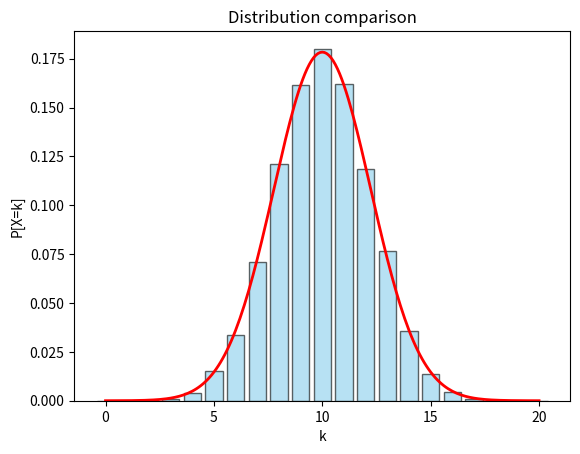

This figure's Python source:
import numpy as np
import matplotlib.pyplot as plt
from scipy.stats import norm,  binom, chi2
import seaborn as sns
import pandas as pd

class Ball:
    
    def __init__(self):
        # we could use only an integer for i and then position would be [i, n_levels-i]
        self.position = [0, 0]
    
    def fall(self):
        event = np.random.randint(0, 2)
        left, right = 1-event, event
        self.position[0] += left
        self.position[1] += right

    def show(self):
        return self.position.copy()


class Board:
    def __init__(self, n_balls):
        self.balls = [Ball() for _ in range(n_balls)]
        # self.__n_balls = n_balls

    def step(self):
        for ball in self.balls:
            ball.fall()
    
    def show(self):
        res = []
        for ball in self.balls:
            position = ball.show()
            # print("position:", position, position[1]-position[0])
            res.append(position[0])
        return res

def chi2_format(expected_counts, obs_counts):
    while np.any(expected_counts < 5):
        if expected_counts[0] < 5:
            expected_counts[1] += expected_counts[0]
            obs_counts[1] += obs_counts[0]
            expected_counts = expected_counts[1:]
            obs_counts = obs_counts[1:]
        elif expected_counts[-1] < 5:
            expected_counts[-2] += expected_counts[-1]
            obs_counts[-2] += obs_counts[-1]
            expected_counts = expected_counts[:-1]
            obs_counts = obs_counts[:-1]
        else:
            break

    chi2_stat = np.sum((obs_counts - expected_counts)**2 / expected_counts)
    print(f"CHI2 statistic {chi2_stat}")
    df = len(expected_counts) - 1 - 2  # minus 2 for estimated mean and std
    p_value = 1 - chi2.cdf(chi2_stat, df)
    return p_value

def simulate(n_balls, n_levels):
    board = Board(n_balls)

    for _ in range(n_levels):
        board.step()
    experimental_data = board.show()

    return experimental_data

def plot(experimental_data, n_levels, b_plot=True):

    mu=n_levels/2
    std=np.sqrt(n_levels/4)

    df = pd.DataFrame({"values": experimental_data})

    # Count frequencies
    freqs = df["values"].value_counts(normalize=True).sort_index().reset_index()
    freqs.columns = ["value", "count"]

    # Create full range of possible values (0..n_levels)
    all_values = np.arange(0, n_levels + 1)

    # Merge with all possible values, filling missing frequencies with 0
    full_freqs = pd.DataFrame({"value": all_values}).merge(freqs, on="value", how="left").fillna(0)

    # Barplot
    # sns.barplot(x="value", y="count", data=freqs, color="skyblue", edgecolor="black")
    x_vals = full_freqs["value"]
    y_vals = full_freqs["count"]

    if b_plot:
        plt.bar(x_vals, y_vals, width=0.8, color="skyblue", edgecolor="black", alpha=0.6, label="Experimental (Binomial)")

        granularity = 10
        print(f"mu={mu}; std={std}")
        x = np.linspace(0, n_levels, granularity*n_levels+1)
        p = norm.pdf(x, mu, std)
        plt.plot(x, p, 'r', linewidth=2)

        plt.title(f"Distribution comparison")
        plt.xlabel("k")
        plt.ylabel("P[X=k]")

        plt.show()

    obs_rel = np.array([norm.pdf(c, mu, std) for c in x_vals])

    # mean quadratic error
    tse = 0
    for c in x_vals:
        dif = y_vals[c]-obs_rel[c]
        tse+=(dif)**2
        # print(f"Difference in {c} is {dif}")
    mse = tse/(n_levels+1)
    print(f"Mean quadratic error: {mse}")

    # performa CHI^2
    expected_counts = y_vals.values * n_levels
    obs_counts = obs_rel * n_levels
    p_val = chi2_format(expected_counts=expected_counts, obs_counts=obs_counts)
    print(f"p value = {p_val}")

if __name__ == "__main__":
    
    n=20  # num levels
    N=20000  # num balls

    data = simulate(n_balls=N, n_levels=n)
    print(f"min: {min(data)}, max: {max(data)}")
    # print(data)
    plot(data, n, b_plot=True)

    ## binomial
    # for r in range(0, n+1):
    #     print(r, ": ", binom.pmf(r, n, 0.5))
